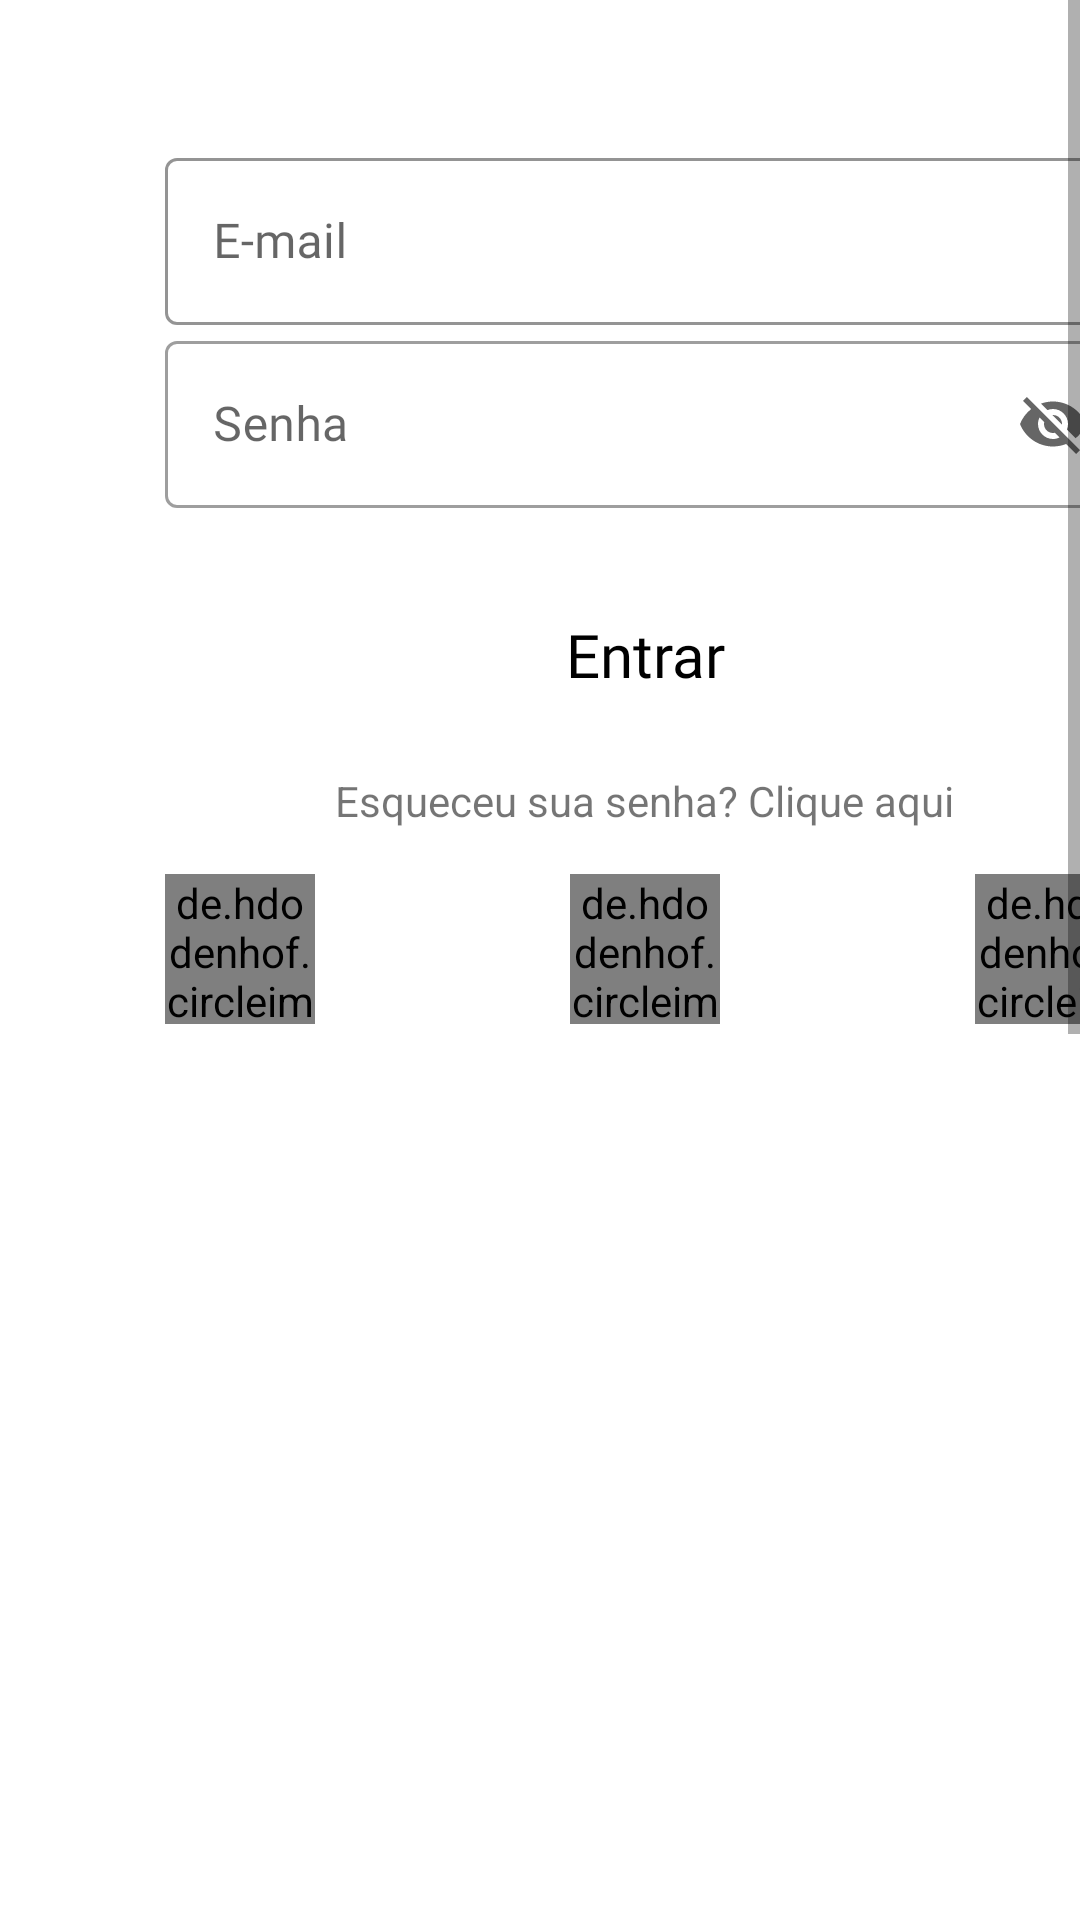

Here is an Android app screen rendered from its layout file. Give the layout XML and the strings, colors and styles it references.
<!-- AndroidManifest.xml: application theme Theme.Light.CantinaToshio -->
<!-- res/layout/fragment_login.xml -->
<?xml version="1.0" encoding="utf-8"?>
<FrameLayout xmlns:android="http://schemas.android.com/apk/res/android"
    xmlns:app="http://schemas.android.com/apk/res-auto"
    xmlns:tools="http://schemas.android.com/tools"
    android:layout_width="match_parent"
    android:layout_height="match_parent"
    tools:context=".LoginFragment">


    <ScrollView
        android:layout_width="match_parent"
        android:layout_height="wrap_content"
        android:fillViewport="true">

        <LinearLayout
            android:layout_width="match_parent"
            android:layout_height="wrap_content"
            android:layout_marginStart="35dp"
            android:layout_marginTop="15dp"
            android:layout_marginEnd="35dp"
            android:layout_marginBottom="10dp"
            android:fitsSystemWindows="true"
            android:gravity="center"
            android:orientation="vertical"
            android:padding="20dp">

            <com.google.android.material.textfield.TextInputLayout

                style="@style/Widget.MaterialComponents.TextInputLayout.OutlinedBox"
                android:layout_width="match_parent"
                android:layout_height="wrap_content"
                android:autofillHints="name"
                android:elevation="1dp"
                android:fontFamily="@font/poppinsregular"
                android:inputType="textPersonName"
                android:maxLines="1"
                app:boxStrokeColor="#9c9c9c"
                app:hintTextColor="#9c9c9c"

                >

                <com.google.android.material.textfield.TextInputEditText
                    android:id="@+id/inputUserEmail"
                    android:layout_width="match_parent"
                    android:layout_height="wrap_content"
                    android:fontFamily="@font/poppinsregular"
                    android:hint="E-mail" />

            </com.google.android.material.textfield.TextInputLayout>


            <com.google.android.material.textfield.TextInputLayout

                style="@style/Widget.MaterialComponents.TextInputLayout.OutlinedBox"
                android:layout_width="match_parent"
                android:layout_height="wrap_content"
                android:autofillHints="password"
                android:elevation="1dp"
                android:fontFamily="@font/poppinsregular"
                android:inputType="textPassword"
                android:maxLines="1"
                app:endIconMode="password_toggle"
                app:hintTextColor="#000">

                <com.google.android.material.textfield.TextInputEditText
                    android:id="@+id/inputUserPass"
                    android:layout_width="match_parent"
                    android:layout_height="wrap_content"
                    android:fontFamily="@font/poppinsregular"
                    android:hint="Senha" />

            </com.google.android.material.textfield.TextInputLayout>


            <Button
                android:id="@+id/btnLogar"
                android:layout_width="match_parent"
                android:layout_height="wrap_content"
                android:layout_gravity="center"
                android:layout_marginTop="25dp"
                android:background="@drawable/redondo_layout"
                android:backgroundTint="#ffd200"
                android:fontFamily="@font/poppinssemibold"
                android:padding="10dp"
                android:text="Entrar"
                android:textAllCaps="false"
                android:textColor="@color/black"
                android:textSize="20sp" />

            <TextView
                android:layout_width="wrap_content"
                android:layout_height="wrap_content"
                android:layout_margin="15dp"
                android:text="Esqueceu sua senha? Clique aqui" />

            <androidx.constraintlayout.widget.ConstraintLayout
                android:layout_width="match_parent"
                android:layout_height="wrap_content">

                <de.hdodenhof.circleimageview.CircleImageView
                    android:id="@+id/CircleTwitter"
                    android:layout_width="50dp"
                    android:layout_height="50dp"
                    android:src="@drawable/twitter"
                    app:layout_constraintBottom_toBottomOf="parent"
                    app:layout_constraintStart_toStartOf="parent"
                    app:layout_constraintTop_toTopOf="parent" />

                <de.hdodenhof.circleimageview.CircleImageView
                    android:id="@+id/CircleGoogle"
                    android:layout_width="50dp"
                    android:layout_height="50dp"
                    android:src="@drawable/google"
                    app:layout_constraintBottom_toBottomOf="parent"
                    app:layout_constraintEnd_toEndOf="parent"
                    app:layout_constraintStart_toStartOf="parent"
                    app:layout_constraintTop_toTopOf="parent" />

                <de.hdodenhof.circleimageview.CircleImageView
                    android:id="@+id/CircleFace"
                    android:layout_width="50dp"
                    android:layout_height="50dp"
                    android:src="@drawable/face"
                    app:layout_constraintBottom_toBottomOf="parent"
                    app:layout_constraintEnd_toEndOf="parent"
                    app:layout_constraintTop_toTopOf="parent" />


            </androidx.constraintlayout.widget.ConstraintLayout>
        </LinearLayout>
    </ScrollView>
</FrameLayout>
<!-- resources referenced by this layout -->
<resources>
  <color name="black">#FF000000</color>
  <style name="Theme.Light.CantinaToshio" parent="Theme.MaterialComponents.DayNight">&gt;
          
          <item name="android:windowActionBar">false</item>
          <item name="colorPrimary">#ffd200</item>
          <item name="colorPrimaryVariant">#bf8500</item>
          <item name="colorOnPrimary">#fff</item>
  
          <item name="colorSecondary">#000</item>
          <item name="colorSecondaryVariant">#ccc</item>
          <item name="colorOnSecondary">#fff</item>
          <item name="android:statusBarColor">@color/yellowapp</item>
          
      </style>
  <color name="yellowapp">#ffd200</color>
</resources>
